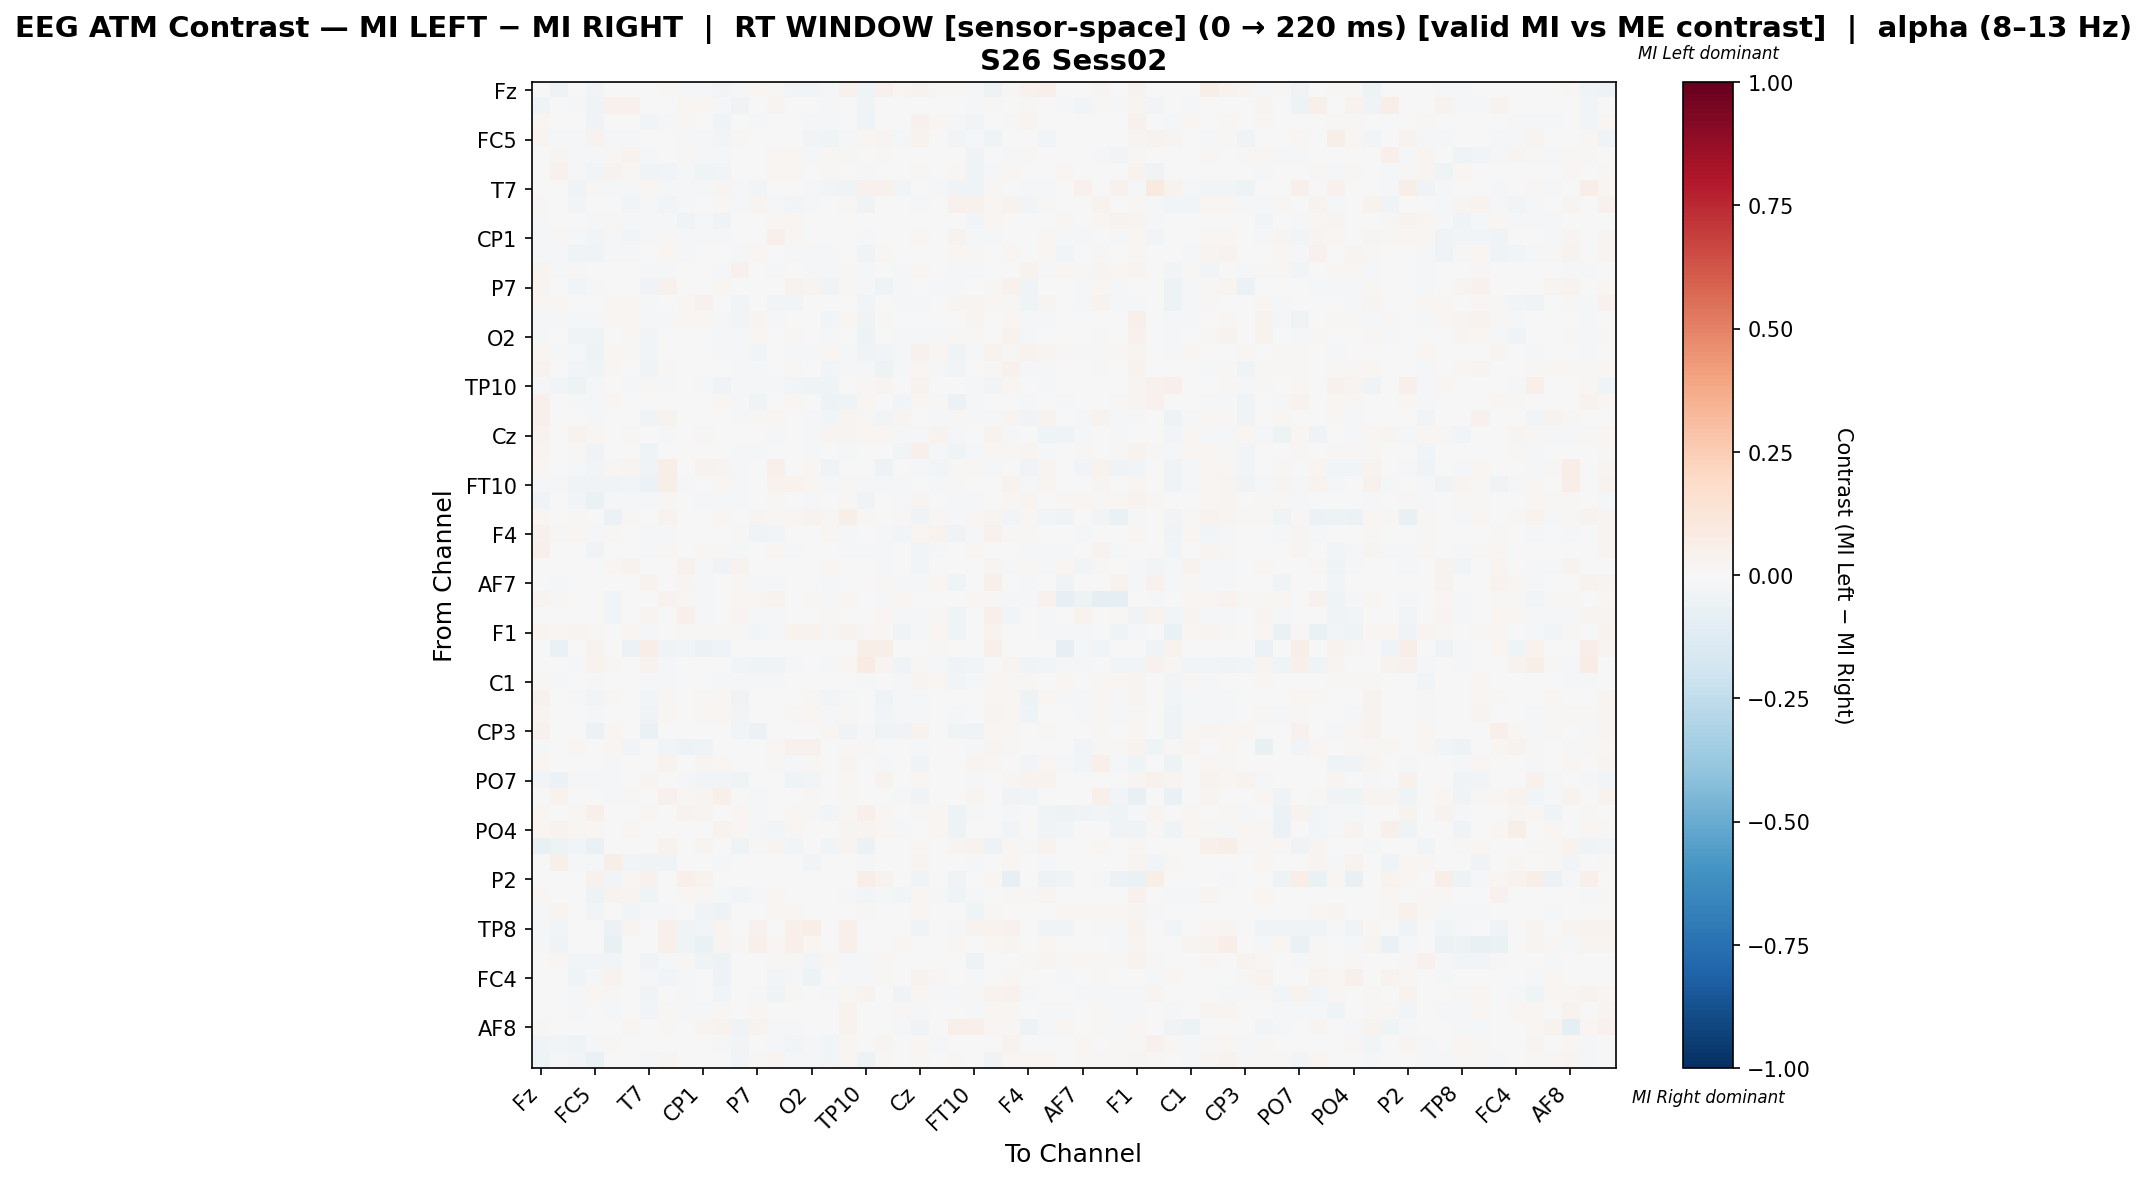

The table this chart was drawn from, first rows:
, Fz, F3, FT9, FC5, FC1, C3, T7, TP9, CP5, CP1, Pz, P3, P7, O1, Oz, O2, P4, P8, TP10, CP6, CP2, Cz, C4
Fz, 0.0004768, -0.05382, -0.006437, -0.03111, 0.00149, 0.003501, 0.0, 0.01261, -0.01252, -0.01252, -0.02628, -0.01705, 0.02241, 0.01471, -0.0305, -0.02879, -0.01439, 0.04202, -0.04136, 0.03922, 0.01891, 0.03291, 0.01459
F3, -0.04472, 0.004017, -0.009964, -0.03455, 0.04264, 0.04511, 0.0, 0.0, 0.01672, 0.01579, -0.01638, -0.03455, 0.0, 0.02578, -0.006626, 0.005627, -0.02059, 0.0, -0.03455, 0.0, 0.0, 0.004817, -0.005403
FT9, 0.0209, -0.001045, 0.007689, -0.03348, 0.002427, 0.002427, -0.02894, -0.01215, 0.008214, 0.002427, -0.03704, 0.0046, -0.0197, 0.005095, 0.003824, -0.02304, -0.0212, -0.003248, -0.034, -0.004772, -0.003854, 0.04103, 0.02126
FC5, 0.02695, -0.01831, -0.01668, 0.03448, -0.01239, -0.01239, 0.003459, 0.0, -0.008078, -0.01239, -0.02369, 0.0178, 0.007558, 0.0, 0.006351, -0.02477, -0.04523, -0.008228, 0.02199, 0.02837, -0.01143, 0.03316, 0.001136
FC1, 0.003493, 0.02358, -0.007819, -0.02052, 0.01201, 0.03145, -0.01963, 0.0, 0.009385, -0.01142, -0.01516, 0.0, 0.0, 0.01655, 0.01793, -0.008141, 0.01379, 0.01103, 0.002114, 0.01379, 0.0, 0.002039, 0.004828
C3, 0.003003, 0.04004, -0.01183, -0.03022, 0.03872, 0.01518, -0.03417, -0.02497, -0.01847, -0.04049, -0.02835, 0.0, -0.005256, 0.02102, 0.02302, 0.007625, 0.008008, 0.0, -0.01314, 0.005005, 0.0, 0.01101, 0.0
T7, 0.0, 0.0, -0.0336, 0.009929, -0.01449, -0.01713, 0.02315, -0.01186, -0.009881, -0.01449, 0.02614, -0.02174, -0.03096, -0.007246, -0.007246, -0.02174, -0.02899, -0.03821, 0.03957, 0.04255, -0.02635, 0.0, -0.0115
TP9, 0.01416, 0.0, -0.02642, 0.0, 0.0, -0.0239, -0.02264, -0.02541, -0.01887, 0.00592, 0.01135, -0.02303, 0.03086, -0.01537, -0.02624, -0.01255, 0.0, 0.009789, -0.03396, 0.0, 0.002061, -0.02138, 0.0
CP5, -0.01117, 0.004501, 0.002142, -0.01676, 0.01375, -0.01204, -0.01676, -0.01676, -0.03265, -0.01732, -0.03352, 0.0, 0.0, 0.0207, 0.0225, 0.005742, 0.0, 0.0, -0.0003721, 0.0, 0.0, -0.0007754, 0.0
CP1, -0.01048, 0.008576, -0.008272, -0.02411, -0.01239, -0.02854, -0.02306, 0.01417, -0.01573, -0.01772, -0.012, 0.0, 0.0, 0.04953, 0.0205, 0.005468, 0.0, 0.0, -0.01048, 0.0, 0.0, 0.01623, 0.0
Pz, -0.01518, -0.01262, -0.04628, -0.03181, -0.008663, -0.01177, -0.004149, 0.02338, -0.02169, -0.004219, -0.00764, -0.01291, 0.0182, 0.00518, -0.008558, -0.01588, -0.01518, 0.00518, -0.03543, 0.01744, 0.0, 0.0, -0.003917
P3, 0.02406, -0.02322, 0.01444, 0.004194, 0.0, 0.0, -0.0225, -0.01084, 0.0, 0.0, -0.01157, 0.04126, 0.001669, -0.02032, -0.001742, -0.01048, -0.02147, 0.008331, -0.01017, 0.001074, -0.01733, 0.01826, 0.007605
P7, 0.02968, 0.0, -0.02855, -0.01596, 0.0, -0.003147, -0.03619, 0.04485, 0.0, 0.0, 0.02158, -0.004607, -0.002126, 0.005174, 0.03147, 0.02518, -0.03777, 0.01248, -0.009666, -0.04192, -0.01157, 0.004496, -0.0136
O1, 0.0161, 0.0184, -0.005908, 0.0, 0.0184, 0.01764, -0.01153, -0.0003907, 0.0184, 0.04601, -0.000463, -0.02935, -0.005577, -0.02875, -0.02352, -0.002383, 0.0, -0.003403, -0.02411, 0.0, -0.019, -0.01782, 0.0
Oz, -0.01847, -0.01188, -0.01759, -0.01847, 0.0178, 0.01711, -0.009892, -0.0136, 0.0178, 0.0178, -0.01864, -0.02893, 0.02396, -0.02203, 0.0003158, 0.00684, -0.03058, 0.02009, -0.03671, 0.013, -0.007584, -0.002283, -0.003182
O2, -0.01811, 0.001228, -0.03894, -0.03622, -0.005859, 0.009931, -0.02598, 0.002445, 0.005952, 0.005325, -0.02276, -0.01875, 0.01974, 0.001647, 0.01063, 0.002041, -0.01732, 5.1802735184416915e-05, -0.04724, 0.0, -0.007874, -0.007874, -0.01102
P4, 0.01717, -0.00804, -0.02152, -0.0512, 0.01821, 0.009107, -0.0253, 0.0, 0.0, 0.0, -0.01265, -0.02093, -0.02892, 0.0, -0.02048, -0.01386, 0.02094, -0.0134, -0.03193, -0.03086, -0.01867, 0.041, 0.02237
P8, 0.03314, 0.0, -0.02588, -0.03918, 0.008417, 0.0, -0.04498, 0.01049, 0.0, 0.0, -0.0008683, -0.01061, -0.008615, -0.001539, 0.01386, -0.001986, -0.02943, -0.02338, -0.01412, -0.04817, -0.01038, 0.02287, -0.01389
TP10, -0.01699, -0.02705, -0.04801, -0.009949, 0.007445, -0.007955, 0.01307, -0.02148, 0.004365, -0.007955, -0.03898, -0.01699, -0.009186, -0.0183, -0.02574, -0.04614, -0.04216, -0.001123, 0.011, 0.02675, 0.00616, 0.03388, 0.002107
CP6, 0.04867, 0.0, -0.01083, -0.008982, 0.0177, 0.006195, -0.004384, 0.0, 0.0, 0.0, 0.02035, -0.01195, -0.04232, 0.0, 0.01593, 0.0, -0.04708, -0.04219, 0.02161, -0.004872, -0.02458, 0.02035, 0.008049
CP2, 0.04821, 0.0, -0.004017, -0.02221, 0.0, 0.0, -0.0364, 0.03516, 0.0, 0.0, 0.0, -0.02048, 0.01137, 0.02172, -0.0005509, -0.008666, -0.0286, 0.026, 0.01071, -0.02481, 0.02721, -0.0005509, -0.01615
Cz, 0.03458, -0.0009267, 0.03599, 0.01835, -0.002236, 0.008469, 0.0, -0.01908, -0.006793, 0.01341, 0.0, -0.001437, 0.003529, -0.01908, -0.005671, -0.01122, 0.03051, 0.02846, 0.02329, 0.01764, -0.009234, -0.01828, 0.03693
C4, 0.02745, -0.006772, 0.01124, -0.03699, 0.005988, 0.0008554, -0.04043, 0.0, 0.0, 0.0, -0.007627, -0.011, -0.01859, 0.0, -0.002495, -0.0159, 0.002594, -0.0135, -0.004206, -0.0009898, -0.02568, 0.04781, -0.01687
T8, 0.02067, 0.0, -0.01173, -0.03062, 0.01418, 0.02362, -0.03192, 0.06004, 0.0, 0.03543, 0.02362, -0.01824, -0.001743, 0.05031, 0.0, 0.01772, -0.03713, -0.007301, 0.0, -0.05081, -0.004639, -0.01042, -0.02671
FT10, -0.007902, -0.007902, -0.03775, -0.03863, -0.03775, -0.02985, -0.05531, 0.05893, -0.02195, -0.002504, 0.01872, -0.01557, -0.005532, 0.03254, 0.03349, 0.02135, -0.01668, 0.01322, -0.00878, -0.01932, -0.01668, 0.0, -0.01054
FC6, -0.03436, -0.007339, -0.02392, -0.06688, -0.008864, -0.01033, -0.01905, 0.01174, 0.006993, -0.009842, -0.01747, -0.0202, 0.002878, 0.01174, -0.003741, -0.01614, -0.003971, 0.009929, -0.03358, -0.001324, -0.00967, 0.02446, 0.003252
FC2, 0.01736, 0.0, 0.01111, 0.0, -0.06045, 0.01389, 0.0, 0.03194, 0.0, 0.0, 0.01667, 0.002083, 0.03056, 0.009722, 0.02292, 0.03403, 0.01111, 0.05764, 0.01181, 0.0, 0.009722, -0.0313, 0.01111
F4, 0.04429, 0.0101, 0.0193, -0.01178, 0.01399, 0.003108, -0.01434, -0.01571, 0.0, -0.001366, 0.0, 0.01374, -0.03778, -0.03005, -0.003278, -0.006831, 0.02012, -0.01106, -0.0006401, -0.01077, -0.02881, 0.02175, 0.03333
F8, 0.04893, 0.0, -0.0009792, -0.03621, -0.004402, -0.00186, -0.01772, 0.01582, 0.0, 0.01568, 0.0138, -0.02003, -0.003808, 0.02084, -0.01618, 0.003588, 0.005944, -0.01149, -0.01387, -0.01459, -0.001441, -0.02655, -0.009828
Fp2, 0.0, -0.007728, 0.0, 0.0, 0.01978, 0.03533, 0.0, 0.0, 0.04675, -0.01915, -0.0373, 0.03226, 0.0, 0.0, 0.0, 0.0, 0.01882, 0.0, 0.0, -0.01815, 0.0, -0.02722, 0.0
AF7, 0.0, -0.0231, 0.0, 0.0, 0.0, 0.0, 0.03613, 0.0, 0.02435, -0.01556, 0.004573, 0.01156, -0.02111, -0.02111, 0.0, 0.0, -0.01733, 0.0, 0.00578, 0.01101, -0.02111, -0.02, 0.01734
AF3, 0.03042, 0.01065, 0.0, 0.0, -0.02426, 0.0, 0.0, 0.03802, 0.01749, -0.01088, -0.002546, 0.01673, 0.01597, 0.03802, 0.0, 0.01369, -0.01629, 0.01597, 0.0, -0.0211, 0.01597, 0.0, 0.0
AFz, 0.0, -0.005334, 0.0, 0.0, -0.02712, 0.0, 0.02861, 0.0, 0.04851, -0.01662, 0.00586, 0.02363, -0.01662, -0.01662, 0.0, 0.0, 0.01447, 0.0, 0.0, 0.01599, -0.01662, -0.01575, 0.01493
F1, 0.02482, 0.01373, 0.02957, 0.009504, -0.001019, 0.01998, -0.01399, 0.007249, 0.01426, 0.01373, 0.01109, 0.01109, -0.02992, -0.02175, 0.03696, 0.03432, 0.01531, 0.03801, 0.01267, 0.01584, -0.03128, -0.01067, 0.02218
FT7, 0.0, -0.06623, 0.0, 0.03283, 0.0, -0.0574, 0.06566, -0.03311, -0.02867, -0.05519, -0.04443, 0.0, 0.0, 0.0, 0.0, 0.0, 0.0, 0.0, 0.05556, 0.05934, 0.0, 0.0, 0.01515
FC3, 0.0, 0.0, -0.01227, 0.03731, 0.01341, -0.002727, 0.03197, -0.01636, 0.0, 0.0, 0.0, -0.02454, -0.04363, -0.03136, -0.01159, -0.006817, -0.01227, 0.02171, 0.07972, 0.02864, -0.03954, 0.01049, -0.00818
C1, 0.01479, -0.01771, 0.007018, -0.02101, 0.003175, 0.003175, -0.02172, -0.01921, 0.003175, 0.003175, -0.0142, -0.02126, -0.01023, -0.01688, -0.005973, 0.00142, 0.002924, 0.007519, -0.009023, -0.007686, -0.02197, 0.02548, 0.02026
C5, 0.04386, 0.0, -0.01335, -0.02563, 0.009639, 0.004337, -0.0295, 0.01333, 0.0, 0.01108, 0.01783, -0.03498, -0.00781, 0.005384, -0.004974, 0.009191, -0.02672, -0.01062, -0.007648, -0.03635, -0.01144, -0.008543, 0.006111
TP7, 0.02707, 0.0, 0.004244, -0.009531, -0.004445, 0.001899, -0.03172, 0.01595, 0.001899, 0.01235, 0.01947, -0.02968, 0.003911, -0.005439, 0.009776, 0.02103, -0.01811, 0.00959, 0.006173, -0.02698, -0.02255, -0.01131, 0.002966
CP3, 0.04615, 0.0, -0.005669, -0.05707, 0.01893, -0.002224, -0.06729, -0.005963, 0.0, 0.0, 0.0, -0.02385, -0.06048, 0.0, 0.0, 0.0, 0.01743, -0.03477, -0.01448, -0.03747, -0.03237, 0.03432, -0.006469
P1, -0.01642, 0.003109, 0.01916, 0.0, 0.01844, -0.02663, 0.0, -0.02463, -0.054, -0.04305, 0.0, 0.007299, 0.0, 0.0219, 0.04288, 0.04471, -0.006568, 0.01369, 0.01369, -0.006568, 0.0, -0.01788, 0.0
P5, 0.01952, 0.0, 0.0, 0.0, -0.01771, 0.0, 0.0, 0.03402, 0.0, 0.02602, 0.0223, 0.005819, 0.007415, 0.01528, -0.01617, 0.00903, 0.006936, 0.02509, 0.0, -0.0154, -0.002274, -0.03387, 0.0
PO7, -0.02391, -0.05603, -0.01826, -0.01741, -0.01694, 0.001802, 0.02613, 0.0, -0.009896, -0.02801, -0.02558, -0.04385, 0.0, 0.0, -0.04141, -0.02801, -0.006278, 0.01892, 0.003899, 0.03514, 0.0, 0.02162, 0.006003
PO3, 0.004409, 0.0388, 0.0, 0.0, -0.01394, 0.01323, 0.0, 0.04056, 0.0194, 0.03086, 0.0485, 0.0, -0.0217, 0.003171, 0.0, 0.01587, 0.0, 0.01058, 0.0, 0.0, -0.02249, -0.03836, 0.0
POz, 0.01925, 0.0, 0.01925, 0.0521, 0.002896, -0.006137, 0.01959, -0.005531, 0.03284, 0.03058, 0.0, 0.01925, -0.01204, 0.0, 0.01586, 0.007928, -0.02987, 0.01699, 0.04757, 0.0232, 0.006795, 0.009797, 0.01925
PO4, 0.01995, 0.03616, 0.01616, 0.01616, -0.003014, 0.0187, -0.003793, 0.0, 0.0, 0.0, 0.03741, 0.01616, -0.02284, -0.02655, 0.01746, 0.0, -0.003793, 0.03112, 0.02993, 0.01616, -0.02286, 0.001974, 0.01616
PO8, -0.07199, -0.0503, -0.02904, -0.06805, 0.0, 0.0, 0.0, 0.0343, 0.0, 0.02439, -0.002864, -0.04563, 0.009909, 0.02439, -0.03043, 0.001037, -0.0312, 0.02591, -0.06213, 0.0, 0.0, 0.02134, -0.0007126
P6, 0.0, 0.04897, -0.01452, -0.01903, 0.05829, -0.02949, -0.03221, -0.03807, 0.0001447, -0.001574, -0.01108, 0.002577, 0.0, 0.004513, 0.006231, -0.02805, 0.0, -0.0006415, -0.017, 0.0, 0.0, 0.03093, 0.0
P2, 0.0, 0.0, 0.0, 0.03951, -0.02794, 0.01635, 0.0436, 0.0, 0.05177, 0.03542, 0.0, 0.0, 0.0, 0.0, 0.0, 0.0, 0.0, 0.0, 0.06812, 0.0327, 0.0, -0.0355, 0.0
CPz, 0.02268, -0.006941, -0.001107, -0.04697, 0.03472, 0.02879, -0.04263, 0.0, 0.01778, 0.01778, -0.0179, -0.03081, -0.01794, 0.01778, -0.006941, 0.003289, -0.002875, -0.01888, -0.02558, -0.01974, -0.02643, 0.02117, -0.01979
CP4, -0.01036, 0.02357, -0.007388, -0.02383, -0.004503, -0.02794, -0.0228, -0.01554, -0.005036, -0.03425, -0.04767, 0.0, 0.0, 0.02116, 0.02293, -0.007124, 0.0, 0.0, 0.0108, 0.0, 0.0, 0.01675, 0.0
TP8, -0.01279, -0.02558, 0.0, 0.0, -0.06138, 0.02632, 0.0, 0.04971, -0.03581, -0.02813, 0.02358, 0.004386, 0.04386, 0.0, 0.05263, 0.06506, 0.0, 0.04971, 0.0, 0.0, 0.0, -0.03325, 0.0
C6, -0.01028, -0.03485, 0.0, 0.0, -0.07775, 0.0, 0.0, 0.04855, -0.04558, -0.06434, 0.02479, 0.01136, 0.04855, 0.02273, 0.04855, 0.01906, 0.0, 0.04855, 0.0, 0.0, 0.02273, 0.0, 0.0
C2, 0.004944, 0.01991, -0.02398, -0.02738, -0.02812, -0.003554, -0.0381, -0.0119, 0.01161, -0.04511, -0.05238, 0.0, 0.0, 0.008314, 0.009999, -0.02572, 0.02275, -0.0119, -0.01033, 0.01938, 0.0, 0.0, 0.005897
FC4, 0.0, -0.001051, -0.04383, -0.01845, 0.03165, 0.003691, -0.01694, -0.02768, -0.01045, 0.001827, -0.05318, 0.0, 0.0, -0.02537, -0.02076, -0.04729, 0.0, -0.009042, -0.02337, 0.01305, 0.0, 0.03635, 0.00932
FT8, 0.0, 0.0, -0.01649, 0.01956, 0.01304, -0.004124, -0.03199, 0.0001395, -0.01084, 0.0, -0.02352, -0.005802, -0.01429, -0.0433, 0.008387, 0.00551, -0.01753, 0.02262, 0.03566, 0.001651, -0.03299, 0.01874, -0.01443
F6, 0.001157, -0.003639, -0.01918, 0.0, -0.01629, 0.003072, -0.02876, 0.01153, -0.01151, -0.01246, 0.008068, 0.002302, 0.01843, -0.003635, 0.007492, 0.002122, 0.0, 0.03359, -0.007087, 0.0, 0.01458, -0.01207, 0.0
AF8, 0.009077, 0.0, 0.0, 0.0, 0.002835, 0.01664, 0.0, 0.01364, 0.0, 0.02496, 0.03631, -0.03718, 0.03177, -0.01405, -0.01889, -0.005111, 0.0, 0.0348, 0.0, 0.0, -0.01656, -0.03353, 0.0
AF4, -0.03512, -0.02851, -0.04194, -0.01171, 0.01306, -0.002681, 0.003116, -0.001793, -0.003381, 0.001451, -0.01539, -0.03088, -0.003859, -0.01198, -0.0241, -0.0176, -0.03099, 0.01995, -0.006575, 0.0312, 0.0, 0.01669, -0.009887
FCz, -0.04443, -0.01902, -0.02384, -0.06632, -0.004035, -0.004035, -0.009592, 0.0267, -0.004099, 0.005026, -0.005291, -0.02634, 0.01192, 0.02384, -0.01433, -0.01404, -0.0253, 0.02194, -0.05389, 0.009061, 0.0, 0.01097, -0.001962
